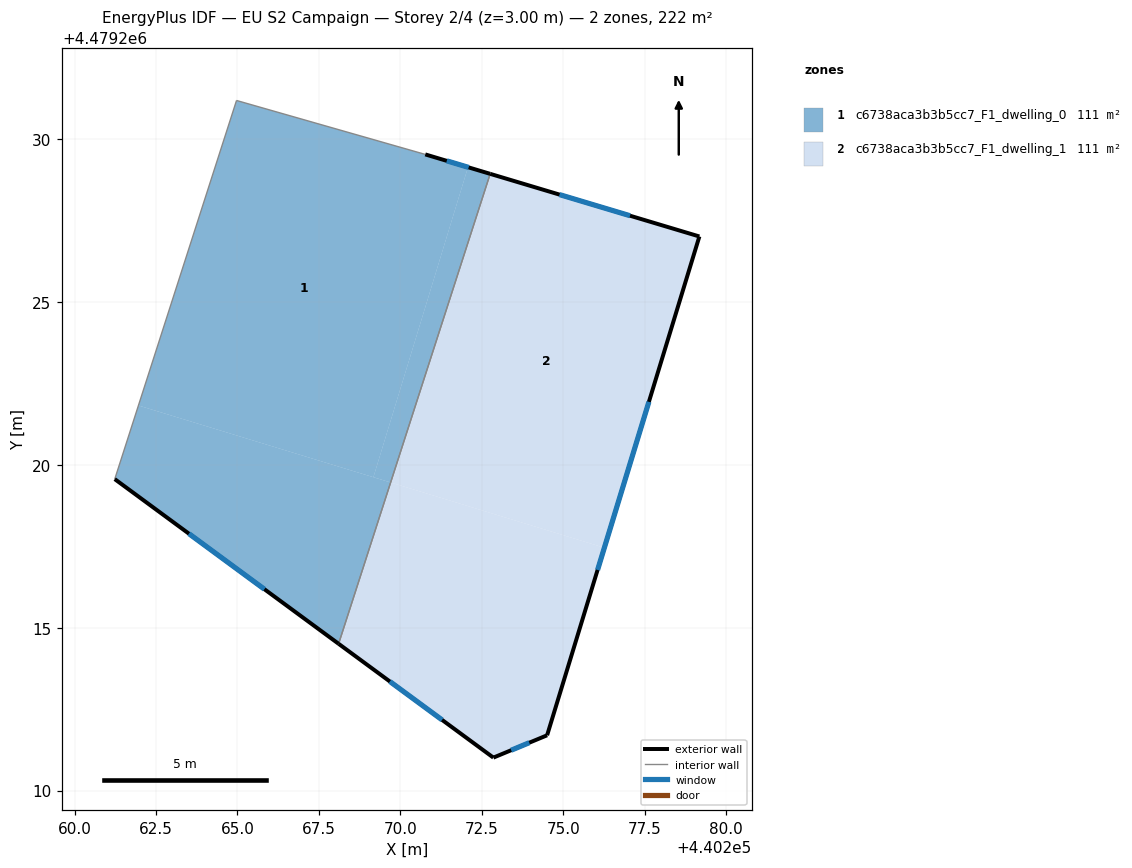
=== STOREY PLAN SPEC (per zone: floor XY polygon, exterior-wall plan segments, windows/doors) ===
zone 1: c6738aca3b3b5cc7_F1_dwelling_0  (110.9 m²)
  floor: (440272.08, 4479229.14) (440269.17, 4479219.62) (440261.96, 4479221.82) (440264.97, 4479231.19) (440270.77, 4479229.53)
  floor: (440269.70, 4479219.46) (440268.11, 4479214.51) (440261.23, 4479219.56) (440261.96, 4479221.82)
  floor: (440272.76, 4479228.94) (440269.70, 4479219.46) (440269.17, 4479219.62) (440272.08, 4479229.14)
  exterior wall: (440261.23, 4479219.56) – (440268.11, 4479214.51)  [8.5 m]
    window: (440263.51, 4479217.89) – (440265.83, 4479216.18)  [2.9 m²]
  exterior wall: (440272.76, 4479228.94) – (440270.77, 4479229.53)  [2.1 m]
    window: (440272.10, 4479229.13) – (440271.43, 4479229.34)  [0.7 m²]
  interior walls: 3
zone 2: c6738aca3b3b5cc7_F1_dwelling_1  (110.9 m²)
  floor: (440279.18, 4479227.01) (440276.27, 4479217.46) (440269.70, 4479219.46) (440272.76, 4479228.94)
  floor: (440276.27, 4479217.46) (440274.51, 4479211.70) (440272.86, 4479211.01) (440268.11, 4479214.51) (440269.70, 4479219.46)
  exterior wall: (440268.11, 4479214.51) – (440272.86, 4479211.01)  [5.9 m]
    window: (440269.68, 4479213.35) – (440271.28, 4479212.17)  [2.0 m²]
  exterior wall: (440279.18, 4479227.01) – (440272.76, 4479228.94)  [6.7 m]
    window: (440277.05, 4479227.65) – (440274.89, 4479228.30)  [2.3 m²]
  exterior wall: (440274.51, 4479211.70) – (440279.18, 4479227.01)  [16.0 m]
    window: (440276.06, 4479216.78) – (440277.63, 4479221.94)  [5.5 m²]
  exterior wall: (440272.86, 4479211.01) – (440274.51, 4479211.70)  [1.8 m]
    window: (440273.40, 4479211.24) – (440273.96, 4479211.47)  [0.6 m²]
  interior walls: 1

=== DERIVED (storey summary) ===
Building: EU S2 Campaign
Storey: 2 of 4  (floor level z = 3.00 m)
Storey gross floor area: 221.8 m²
Zones on this storey: 2
  - c6738aca3b3b5cc7_F1_dwelling_0: floor 110.9 m²; exterior wall 10.6 m (31.8 m²); 2 window(s) 3.6 m²; WWR 11.4%
  - c6738aca3b3b5cc7_F1_dwelling_1: floor 110.9 m²; exterior wall 30.4 m (91.2 m²); 4 window(s) 10.4 m²; WWR 11.4%
Zone adjacency (shared interzone walls):
  - c6738aca3b3b5cc7_F1_dwelling_0 ↔ c6738aca3b3b5cc7_F1_dwelling_1